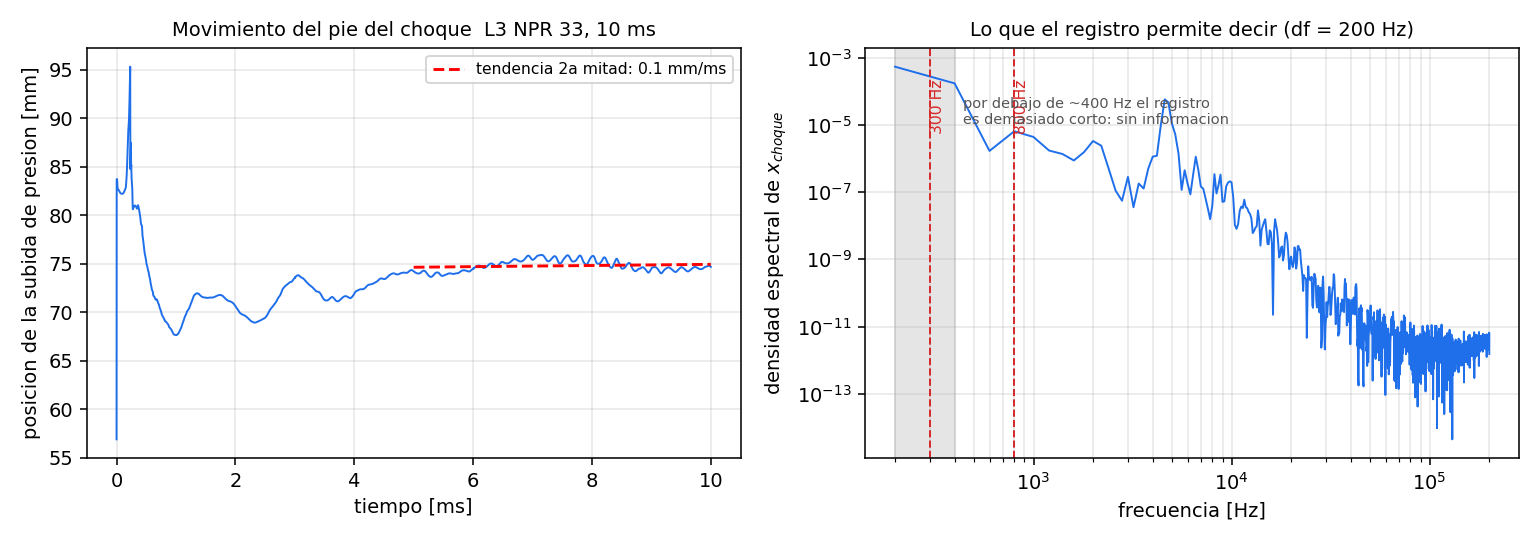

The data file committed next to this chart (first rows):
t_s, x_p50_rt, x_shock_rt, dpdx_max, p_256, p_336, p_416, p_495, p_575, p_655, p_735, p_814, p_894, p_973, p_1053, p_1133, p_1212
1.500000e-07, 5.691927e+00, 1.003928e+00, 2.101761e+00, 1.217695e+00, 8.996183e-01, 7.084601e-01, 5.782967e-01, 4.885887e-01, 4.248987e-01, 3.669153e-01, 3.470896e-01, 7.359626e-01, 8.149418e-01, 8.466597e-01, 8.698952e-01, 8.887227e-01
2.500000e-06, 8.369466e+00, 8.330675e+00, 9.560004e-01, 1.141108e+00, 8.482949e-01, 6.628632e-01, 5.447752e-01, 4.574658e-01, 3.955844e-01, 3.469613e-01, 3.278190e-01, 7.359716e-01, 8.127585e-01, 8.426562e-01, 8.682093e-01, 8.666785e-01
5.000000e-06, 8.376621e+00, 8.355803e+00, 8.501089e-01, 1.140071e+00, 8.454336e-01, 6.628556e-01, 5.425947e-01, 4.564565e-01, 3.941582e-01, 3.461690e-01, 3.290767e-01, 7.301388e-01, 8.131199e-01, 8.431562e-01, 8.691784e-01, 8.685883e-01
7.500000e-06, 8.372872e+00, 8.365739e+00, 7.796689e-01, 1.136795e+00, 8.460451e-01, 6.616652e-01, 5.428962e-01, 4.572825e-01, 3.953561e-01, 3.462989e-01, 3.299144e-01, 7.214428e-01, 8.139490e-01, 8.433325e-01, 8.700082e-01, 8.674206e-01
1.000000e-05, 8.369003e+00, 8.227892e+00, 9.133214e-01, 1.142343e+00, 8.461876e-01, 6.613670e-01, 5.428320e-01, 4.570622e-01, 3.952206e-01, 3.467825e-01, 3.306754e-01, 7.179553e-01, 8.136823e-01, 8.438136e-01, 8.706533e-01, 8.676821e-01
1.250000e-05, 8.330866e+00, 8.223882e+00, 1.075228e+00, 1.145373e+00, 8.494073e-01, 6.615006e-01, 5.426774e-01, 4.567030e-01, 3.952444e-01, 3.458842e-01, 3.296279e-01, 7.231262e-01, 8.111017e-01, 8.451112e-01, 8.713293e-01, 8.697140e-01
1.500000e-05, 8.292887e+00, 8.225333e+00, 1.225887e+00, 1.138507e+00, 8.527440e-01, 6.644543e-01, 5.444634e-01, 4.575218e-01, 3.955995e-01, 3.447470e-01, 3.280728e-01, 7.372089e-01, 8.086509e-01, 8.465694e-01, 8.718775e-01, 8.732437e-01
1.750000e-05, 8.282038e+00, 8.228622e+00, 1.340505e+00, 1.132745e+00, 8.528191e-01, 6.673844e-01, 5.468720e-01, 4.582070e-01, 3.956194e-01, 3.434431e-01, 3.268750e-01, 7.388114e-01, 8.044206e-01, 8.473269e-01, 8.720064e-01, 8.766985e-01
2.000000e-05, 8.276018e+00, 8.231368e+00, 1.412900e+00, 1.130100e+00, 8.522769e-01, 6.679925e-01, 5.480114e-01, 4.584453e-01, 3.946996e-01, 3.419297e-01, 3.267909e-01, 7.301600e-01, 8.001831e-01, 8.471686e-01, 8.718733e-01, 8.771655e-01
2.250000e-05, 8.272407e+00, 8.233064e+00, 1.449186e+00, 1.127714e+00, 8.515177e-01, 6.680825e-01, 5.470023e-01, 4.573840e-01, 3.931720e-01, 3.410359e-01, 3.275815e-01, 7.180433e-01, 8.048344e-01, 8.464387e-01, 8.718406e-01, 8.749421e-01
2.500000e-05, 8.269870e+00, 8.233866e+00, 1.461644e+00, 1.129676e+00, 8.482992e-01, 6.689613e-01, 5.461264e-01, 4.566066e-01, 3.923430e-01, 3.408710e-01, 3.289710e-01, 7.117217e-01, 8.113359e-01, 8.446555e-01, 8.714153e-01, 8.725735e-01
2.750000e-05, 8.267831e+00, 8.233529e+00, 1.460003e+00, 1.128523e+00, 8.489646e-01, 6.679629e-01, 5.455157e-01, 4.563612e-01, 3.920382e-01, 3.412155e-01, 3.305630e-01, 7.068671e-01, 8.140739e-01, 8.410052e-01, 8.704165e-01, 8.713274e-01
3.000000e-05, 8.266203e+00, 8.232404e+00, 1.451173e+00, 1.133087e+00, 8.504476e-01, 6.660715e-01, 5.445188e-01, 4.561894e-01, 3.918622e-01, 3.414955e-01, 3.320361e-01, 6.984654e-01, 8.187045e-01, 8.381745e-01, 8.701228e-01, 8.709053e-01
3.250000e-05, 8.264710e+00, 8.230333e+00, 1.437166e+00, 1.129295e+00, 8.484698e-01, 6.659384e-01, 5.441707e-01, 4.559065e-01, 3.914869e-01, 3.417370e-01, 3.335891e-01, 6.908865e-01, 8.261623e-01, 8.397302e-01, 8.711047e-01, 8.705681e-01
3.500000e-05, 8.262953e+00, 8.227604e+00, 1.422964e+00, 1.134392e+00, 8.497195e-01, 6.655071e-01, 5.441908e-01, 4.564425e-01, 3.914381e-01, 3.422189e-01, 3.352662e-01, 6.903722e-01, 8.302877e-01, 8.444032e-01, 8.716065e-01, 8.700532e-01
3.750000e-05, 8.260782e+00, 8.224627e+00, 1.412504e+00, 1.135859e+00, 8.494144e-01, 6.655216e-01, 5.429782e-01, 4.570639e-01, 3.917300e-01, 3.426755e-01, 3.369693e-01, 6.944868e-01, 8.271003e-01, 8.478620e-01, 8.701650e-01, 8.696770e-01
4.000000e-05, 8.258303e+00, 8.221738e+00, 1.406499e+00, 1.135118e+00, 8.517001e-01, 6.664790e-01, 5.429858e-01, 4.565992e-01, 3.919001e-01, 3.428464e-01, 3.386338e-01, 7.008827e-01, 8.190787e-01, 8.483018e-01, 8.681467e-01, 8.694994e-01
4.250000e-05, 8.255700e+00, 8.219087e+00, 1.400349e+00, 1.133800e+00, 8.497679e-01, 6.662050e-01, 5.447867e-01, 4.561204e-01, 3.921329e-01, 3.427763e-01, 3.405027e-01, 7.078349e-01, 8.106614e-01, 8.473880e-01, 8.679958e-01, 8.688554e-01
4.500000e-05, 8.252685e+00, 8.216624e+00, 1.394495e+00, 1.134952e+00, 8.519763e-01, 6.672644e-01, 5.452187e-01, 4.564185e-01, 3.928040e-01, 3.430215e-01, 3.428634e-01, 7.147323e-01, 8.039120e-01, 8.481306e-01, 8.700839e-01, 8.672570e-01
4.750000e-05, 8.249378e+00, 8.214384e+00, 1.390523e+00, 1.135013e+00, 8.529350e-01, 6.671964e-01, 5.452564e-01, 4.565401e-01, 3.929552e-01, 3.434050e-01, 3.454031e-01, 7.225390e-01, 7.989535e-01, 8.526299e-01, 8.725227e-01, 8.653021e-01
5.000000e-05, 8.246201e+00, 8.212288e+00, 1.386969e+00, 1.131098e+00, 8.522958e-01, 6.681675e-01, 5.453430e-01, 4.569943e-01, 3.922201e-01, 3.432004e-01, 3.477645e-01, 7.299580e-01, 7.951306e-01, 8.601411e-01, 8.735576e-01, 8.641542e-01
5.250000e-05, 8.243343e+00, 8.210199e+00, 1.379767e+00, 1.128163e+00, 8.525350e-01, 6.668927e-01, 5.449659e-01, 4.576203e-01, 3.920570e-01, 3.426059e-01, 3.501096e-01, 7.355702e-01, 7.918697e-01, 8.670722e-01, 8.729921e-01, 8.645330e-01
5.500000e-05, 8.240277e+00, 8.207894e+00, 1.370666e+00, 1.129907e+00, 8.526463e-01, 6.681127e-01, 5.457020e-01, 4.572971e-01, 3.926699e-01, 3.422948e-01, 3.526847e-01, 7.397228e-01, 7.901401e-01, 8.703847e-01, 8.715648e-01, 8.660395e-01
5.750000e-05, 8.237055e+00, 8.205612e+00, 1.365564e+00, 1.134659e+00, 8.534337e-01, 6.694294e-01, 5.460095e-01, 4.573789e-01, 3.928622e-01, 3.421324e-01, 3.550477e-01, 7.437178e-01, 7.909220e-01, 8.697106e-01, 8.701222e-01, 8.675193e-01
6.000000e-05, 8.234590e+00, 8.203691e+00, 1.363798e+00, 1.139083e+00, 8.546124e-01, 6.690864e-01, 5.464387e-01, 4.575447e-01, 3.930978e-01, 3.420318e-01, 3.565635e-01, 7.478352e-01, 7.938494e-01, 8.658806e-01, 8.695254e-01, 8.680083e-01
6.250000e-05, 8.232865e+00, 8.201917e+00, 1.358532e+00, 1.141922e+00, 8.541412e-01, 6.692922e-01, 5.454943e-01, 4.572141e-01, 3.933163e-01, 3.425414e-01, 3.577900e-01, 7.500808e-01, 7.978567e-01, 8.594092e-01, 8.706826e-01, 8.673933e-01
6.500000e-05, 8.230854e+00, 8.199870e+00, 1.350266e+00, 1.142972e+00, 8.513134e-01, 6.699224e-01, 5.465685e-01, 4.574635e-01, 3.929940e-01, 3.430822e-01, 3.594756e-01, 7.494552e-01, 8.013265e-01, 8.506632e-01, 8.741654e-01, 8.660615e-01
6.750000e-05, 8.229267e+00, 8.197824e+00, 1.344783e+00, 1.142737e+00, 8.496447e-01, 6.703834e-01, 5.477042e-01, 4.579579e-01, 3.931864e-01, 3.430573e-01, 3.612947e-01, 7.484470e-01, 8.032318e-01, 8.409845e-01, 8.796153e-01, 8.644244e-01
7.000000e-05, 8.228057e+00, 8.196046e+00, 1.340114e+00, 1.141423e+00, 8.507891e-01, 6.703304e-01, 5.479651e-01, 4.583688e-01, 3.935091e-01, 3.432097e-01, 3.630052e-01, 7.490325e-01, 8.041249e-01, 8.325715e-01, 8.857633e-01, 8.627815e-01
7.250000e-05, 8.226787e+00, 8.194342e+00, 1.337138e+00, 1.139334e+00, 8.532814e-01, 6.708366e-01, 5.482527e-01, 4.578294e-01, 3.935776e-01, 3.433770e-01, 3.647994e-01, 7.501276e-01, 8.052905e-01, 8.271950e-01, 8.910998e-01, 8.613363e-01
7.500000e-05, 8.225655e+00, 8.193458e+00, 1.349511e+00, 1.136012e+00, 8.554565e-01, 6.710299e-01, 5.483137e-01, 4.587371e-01, 3.937334e-01, 3.432495e-01, 3.660431e-01, 7.502299e-01, 8.072209e-01, 8.255985e-01, 8.946875e-01, 8.603152e-01
7.750000e-05, 8.225031e+00, 8.193024e+00, 1.357521e+00, 1.133778e+00, 8.569777e-01, 6.697709e-01, 5.484554e-01, 4.598400e-01, 3.939813e-01, 3.433973e-01, 3.666543e-01, 7.498827e-01, 8.094144e-01, 8.275582e-01, 8.961692e-01, 8.601191e-01
8.000000e-05, 8.224513e+00, 8.192626e+00, 1.362265e+00, 1.135745e+00, 8.575401e-01, 6.679946e-01, 5.485832e-01, 4.602604e-01, 3.939440e-01, 3.435400e-01, 3.673237e-01, 7.495060e-01, 8.112941e-01, 8.319147e-01, 8.952463e-01, 8.611343e-01
8.250000e-05, 8.223995e+00, 8.192384e+00, 1.368143e+00, 1.127082e+00, 8.573770e-01, 6.675671e-01, 5.485185e-01, 4.603539e-01, 3.937758e-01, 3.436898e-01, 3.678145e-01, 7.488934e-01, 8.127931e-01, 8.371303e-01, 8.915327e-01, 8.633871e-01
8.500000e-05, 8.223673e+00, 8.192380e+00, 1.371769e+00, 1.092618e+00, 8.566644e-01, 6.686419e-01, 5.486054e-01, 4.601839e-01, 3.948217e-01, 3.439616e-01, 3.680436e-01, 7.491326e-01, 8.142928e-01, 8.421005e-01, 8.849608e-01, 8.664608e-01
8.750000e-05, 8.223385e+00, 8.192459e+00, 1.374694e+00, 1.041782e+00, 8.556664e-01, 6.701126e-01, 5.488485e-01, 4.601191e-01, 3.957949e-01, 3.441668e-01, 3.682089e-01, 7.504901e-01, 8.165370e-01, 8.462459e-01, 8.761680e-01, 8.696510e-01
9.000000e-05, 8.223234e+00, 8.192802e+00, 1.377182e+00, 9.886557e-01, 8.566861e-01, 6.712431e-01, 5.483296e-01, 4.602237e-01, 3.959365e-01, 3.439759e-01, 3.680577e-01, 7.510456e-01, 8.200960e-01, 8.492091e-01, 8.664869e-01, 8.722746e-01
9.250000e-05, 8.223261e+00, 8.193310e+00, 1.376738e+00, 9.392662e-01, 8.533010e-01, 6.721506e-01, 5.471213e-01, 4.602439e-01, 3.957369e-01, 3.441078e-01, 3.677628e-01, 7.504013e-01, 8.241358e-01, 8.508514e-01, 8.575330e-01, 8.738987e-01
9.500000e-05, 8.223307e+00, 8.193941e+00, 1.375146e+00, 8.944001e-01, 8.331029e-01, 6.722661e-01, 5.464321e-01, 4.600653e-01, 3.956148e-01, 3.452383e-01, 3.674640e-01, 7.500742e-01, 8.268398e-01, 8.513191e-01, 8.507076e-01, 8.741200e-01
9.750000e-05, 8.223447e+00, 8.194926e+00, 1.378380e+00, 8.539556e-01, 7.969322e-01, 6.711551e-01, 5.467716e-01, 4.601104e-01, 3.956631e-01, 3.459601e-01, 3.668306e-01, 7.506971e-01, 8.276677e-01, 8.510162e-01, 8.468721e-01, 8.725634e-01
1.000000e-04, 8.223995e+00, 8.196674e+00, 1.390003e+00, 8.187167e-01, 7.566202e-01, 6.722539e-01, 5.476632e-01, 4.603695e-01, 3.957141e-01, 3.457764e-01, 3.656259e-01, 7.517745e-01, 8.276662e-01, 8.504760e-01, 8.463418e-01, 8.691031e-01
1.025000e-04, 8.224648e+00, 8.198507e+00, 1.396749e+00, 7.899349e-01, 7.180131e-01, 6.717900e-01, 5.487892e-01, 4.601595e-01, 3.956847e-01, 3.454131e-01, 3.647012e-01, 7.522683e-01, 8.279740e-01, 8.503271e-01, 8.489378e-01, 8.640021e-01
1.050000e-04, 8.224926e+00, 8.200233e+00, 1.406676e+00, 7.686273e-01, 6.821445e-01, 6.587889e-01, 5.487827e-01, 4.593421e-01, 3.955645e-01, 3.453206e-01, 3.640846e-01, 7.521350e-01, 8.292681e-01, 8.510495e-01, 8.541105e-01, 8.578926e-01
1.075000e-04, 8.225532e+00, 8.202541e+00, 1.425691e+00, 7.531889e-01, 6.492386e-01, 6.317684e-01, 5.482199e-01, 4.586671e-01, 3.954788e-01, 3.454191e-01, 3.625491e-01, 7.528767e-01, 8.313294e-01, 8.526066e-01, 8.611190e-01, 8.515106e-01
1.100000e-04, 8.226903e+00, 8.205192e+00, 1.443171e+00, 7.409557e-01, 6.197645e-01, 6.006234e-01, 5.503983e-01, 4.588284e-01, 3.955888e-01, 3.454636e-01, 3.601612e-01, 7.548057e-01, 8.331345e-01, 8.545757e-01, 8.687334e-01, 8.454558e-01
1.125000e-04, 8.228593e+00, 8.207774e+00, 1.456762e+00, 7.337899e-01, 5.943679e-01, 5.700046e-01, 5.506607e-01, 4.594370e-01, 3.958066e-01, 3.454069e-01, 3.576300e-01, 7.560830e-01, 8.342082e-01, 8.565262e-01, 8.754763e-01, 8.402950e-01
1.150000e-04, 8.230243e+00, 8.210205e+00, 1.469220e+00, 7.301426e-01, 5.740386e-01, 5.410953e-01, 5.398472e-01, 4.590252e-01, 3.957074e-01, 3.453351e-01, 3.552705e-01, 7.561515e-01, 8.348955e-01, 8.582721e-01, 8.800688e-01, 8.364633e-01
1.175000e-04, 8.232841e+00, 8.212562e+00, 1.483102e+00, 7.244721e-01, 5.589688e-01, 5.142458e-01, 5.178724e-01, 4.591294e-01, 3.952046e-01, 3.452901e-01, 3.529279e-01, 7.569738e-01, 8.357053e-01, 8.598326e-01, 8.821248e-01, 8.341456e-01
1.200000e-04, 8.235609e+00, 8.214931e+00, 1.497266e+00, 7.163467e-01, 5.470704e-01, 4.897680e-01, 4.926236e-01, 4.620372e-01, 3.948448e-01, 3.452976e-01, 3.504179e-01, 7.582146e-01, 8.370235e-01, 8.612101e-01, 8.820855e-01, 8.335590e-01
1.225000e-04, 8.238606e+00, 8.217336e+00, 1.511352e+00, 7.041891e-01, 5.379069e-01, 4.680900e-01, 4.676750e-01, 4.626214e-01, 3.944669e-01, 3.454295e-01, 3.476990e-01, 7.578960e-01, 8.388264e-01, 8.622915e-01, 8.807906e-01, 8.347796e-01
1.250000e-04, 8.241842e+00, 8.219823e+00, 1.524852e+00, 6.817702e-01, 5.322060e-01, 4.499329e-01, 4.439983e-01, 4.534732e-01, 3.936955e-01, 3.456228e-01, 3.448637e-01, 7.569683e-01, 8.407170e-01, 8.630529e-01, 8.790786e-01, 8.377083e-01
1.275000e-04, 8.245148e+00, 8.222313e+00, 1.536873e+00, 6.497035e-01, 5.276044e-01, 4.359268e-01, 4.218884e-01, 4.351888e-01, 3.945908e-01, 3.456764e-01, 3.420764e-01, 7.573269e-01, 8.424712e-01, 8.637874e-01, 8.775062e-01, 8.419355e-01
1.300000e-04, 8.248511e+00, 8.224851e+00, 1.548337e+00, 6.143599e-01, 5.220987e-01, 4.250069e-01, 4.014934e-01, 4.141146e-01, 3.976458e-01, 3.453311e-01, 3.392185e-01, 7.590303e-01, 8.439288e-01, 8.649789e-01, 8.763268e-01, 8.468944e-01
1.325000e-04, 8.252025e+00, 8.227489e+00, 1.557662e+00, 5.811866e-01, 5.133264e-01, 4.160465e-01, 3.831071e-01, 3.931909e-01, 3.977744e-01, 3.443014e-01, 3.363632e-01, 7.597940e-01, 8.445421e-01, 8.669100e-01, 8.756546e-01, 8.519737e-01
1.350000e-04, 8.255472e+00, 8.230120e+00, 1.564742e+00, 5.537213e-01, 4.977258e-01, 4.096173e-01, 3.673449e-01, 3.733118e-01, 3.894433e-01, 3.434005e-01, 3.336878e-01, 7.597422e-01, 8.440242e-01, 8.692884e-01, 8.756076e-01, 8.566688e-01
1.375000e-04, 8.258801e+00, 8.232796e+00, 1.571366e+00, 5.335549e-01, 4.758672e-01, 4.053501e-01, 3.548650e-01, 3.547061e-01, 3.737983e-01, 3.447146e-01, 3.311230e-01, 7.597944e-01, 8.430504e-01, 8.714112e-01, 8.762034e-01, 8.606662e-01
1.400000e-04, 8.262267e+00, 8.235620e+00, 1.578752e+00, 5.213223e-01, 4.517193e-01, 4.013117e-01, 3.451069e-01, 3.374349e-01, 3.559061e-01, 3.474645e-01, 3.280628e-01, 7.600539e-01, 8.424881e-01, 8.729431e-01, 8.773419e-01, 8.637426e-01
1.425000e-04, 8.266341e+00, 8.238732e+00, 1.581025e+00, 5.177357e-01, 4.284404e-01, 3.949049e-01, 3.369502e-01, 3.217100e-01, 3.380937e-01, 3.469243e-01, 3.243702e-01, 7.603367e-01, 8.425815e-01, 8.742778e-01, 8.788903e-01, 8.658356e-01
1.450000e-04, 8.270736e+00, 8.241901e+00, 1.569819e+00, 5.248255e-01, 4.083483e-01, 3.837339e-01, 3.306718e-01, 3.079934e-01, 3.210761e-01, 3.389046e-01, 3.212826e-01, 7.607929e-01, 8.434294e-01, 8.759223e-01, 8.807156e-01, 8.669673e-01
1.475000e-04, 8.274274e+00, 8.244754e+00, 1.544673e+00, 5.435021e-01, 3.927931e-01, 3.680545e-01, 3.265375e-01, 2.968739e-01, 3.050681e-01, 3.251085e-01, 3.207406e-01, 7.614030e-01, 8.449730e-01, 8.777043e-01, 8.826536e-01, 8.672791e-01
... 3,944 more rows
